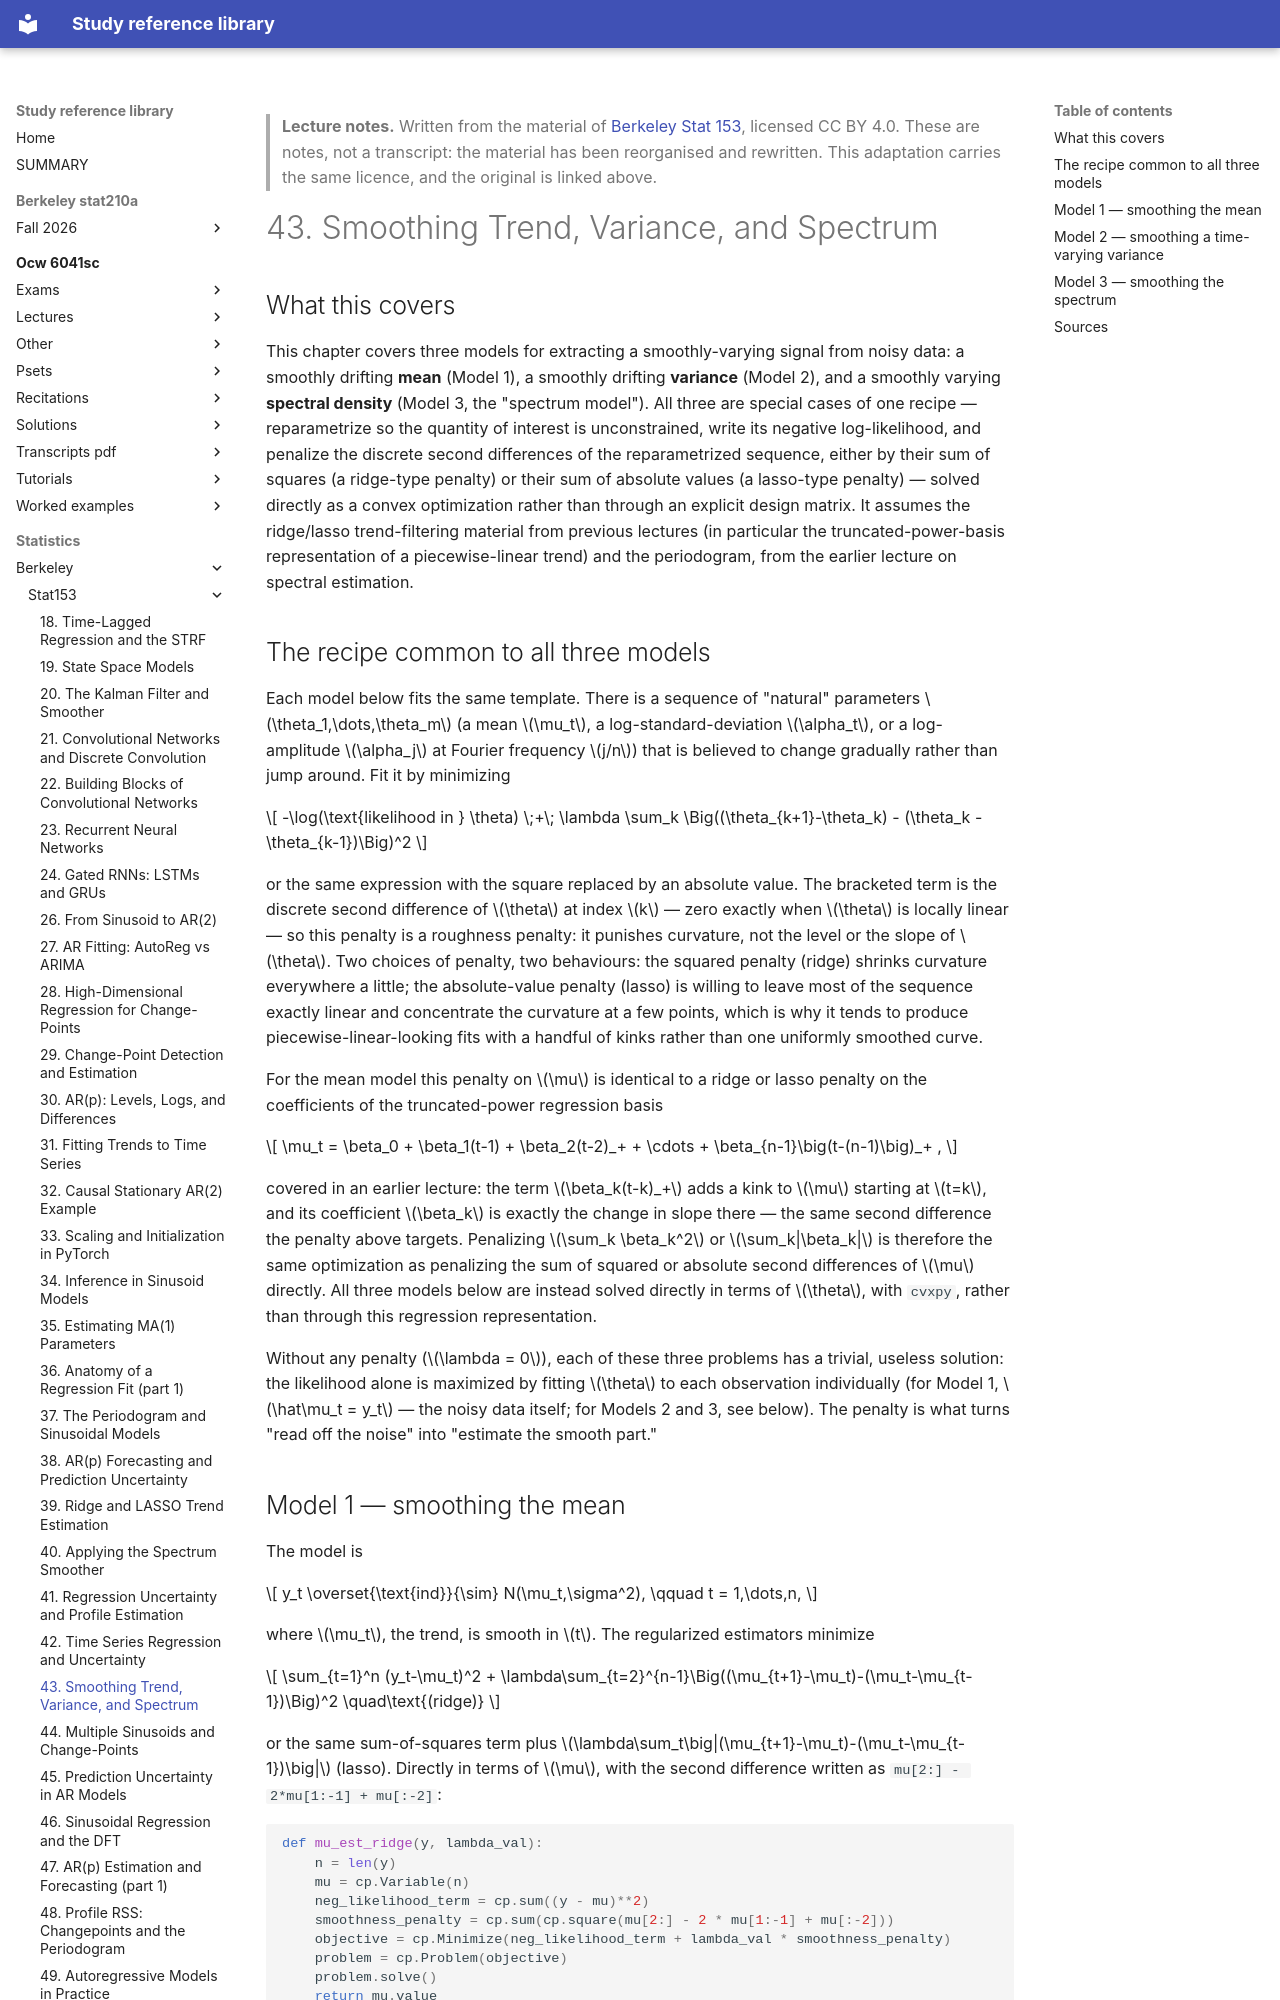

repository: Claptar/knowledge-base-library · page: statistics/berkeley/stat153/43-smoothing-trend-variance-and-spectrum/index.html · generator: mkdocs

---
title: "43. Smoothing Trend, Variance, and Spectrum"
course: "Berkeley Stat 153"
chapter: 43
source: "https://github.com/berkeley-stat153"
licence: "CC BY 4.0"
written: "2026-09-20"
---

> **Lecture notes.** Written from the material of [Berkeley Stat 153](https://github.com/berkeley-stat153), licensed CC BY 4.0. These are notes, not a transcript: the material has been reorganised and rewritten. This adaptation carries the same licence, and the original is linked above.

# 43. Smoothing Trend, Variance, and Spectrum

## What this covers

This chapter covers three models for extracting a smoothly-varying signal from noisy data: a
smoothly drifting **mean** (Model 1), a smoothly drifting **variance** (Model 2), and a smoothly
varying **spectral density** (Model 3, the "spectrum model"). All three are special cases of one
recipe — reparametrize so the quantity of interest is unconstrained, write its negative
log-likelihood, and penalize the discrete second differences of the reparametrized sequence, either
by their sum of squares (a ridge-type penalty) or their sum of absolute values (a lasso-type
penalty) — solved directly as a convex optimization rather than through an explicit design matrix.
It assumes the ridge/lasso trend-filtering material from previous lectures (in particular the
truncated-power-basis representation of a piecewise-linear trend) and the periodogram, from the
earlier lecture on spectral estimation.

## The recipe common to all three models

Each model below fits the same template. There is a sequence of "natural" parameters
$\theta_1,\dots,\theta_m$ (a mean $\mu_t$, a log-standard-deviation $\alpha_t$, or a log-amplitude
$\alpha_j$ at Fourier frequency $j/n$) that is believed to change gradually rather than jump around.
Fit it by minimizing

$$
-\log(\text{likelihood in } \theta) \;+\; \lambda \sum_k \Big((\theta_{k+1}-\theta_k) - (\theta_k - \theta_{k-1})\Big)^2
$$

or the same expression with the square replaced by an absolute value. The bracketed term is the
discrete second difference of $\theta$ at index $k$ — zero exactly when $\theta$ is locally linear —
so this penalty is a roughness penalty: it punishes curvature, not the level or the slope of
$\theta$. Two choices of penalty, two behaviours: the squared penalty (ridge) shrinks curvature
everywhere a little; the absolute-value penalty (lasso) is willing to leave most of the sequence
exactly linear and concentrate the curvature at a few points, which is why it tends to produce
piecewise-linear-looking fits with a handful of kinks rather than one uniformly smoothed curve.

For the mean model this penalty on $\mu$ is identical to a ridge or lasso penalty on the
coefficients of the truncated-power regression basis

$$
\mu_t = \beta_0 + \beta_1(t-1) + \beta_2(t-2)_+ + \cdots + \beta_{n-1}\big(t-(n-1)\big)_+ ,
$$

covered in an earlier lecture: the term $\beta_k(t-k)_+$ adds a kink to $\mu$ starting at $t=k$, and
its coefficient $\beta_k$ is exactly the change in slope there — the same second difference the
penalty above targets. Penalizing $\sum_k \beta_k^2$ or $\sum_k|\beta_k|$ is therefore the same
optimization as penalizing the sum of squared or absolute second differences of $\mu$ directly. All
three models below are instead solved directly in terms of $\theta$, with `cvxpy`, rather than
through this regression representation.

Without any penalty ($\lambda = 0$), each of these three problems has a trivial, useless solution:
the likelihood alone is maximized by fitting $\theta$ to each observation individually (for Model 1,
$\hat\mu_t = y_t$ — the noisy data itself; for Models 2 and 3, see below). The penalty is what turns
"read off the noise" into "estimate the smooth part."
